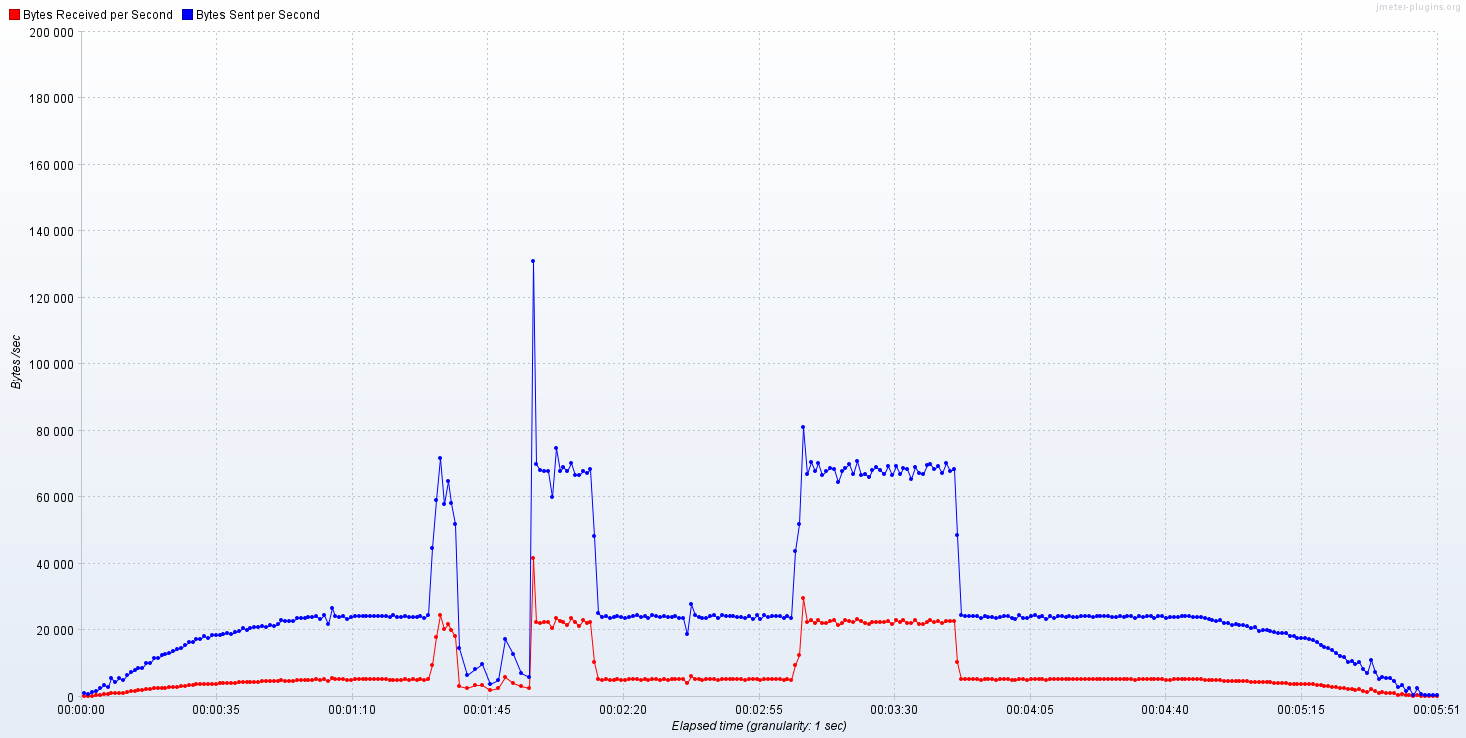

Source data for this figure (header and first rows):
Elapsed time; Bytes Received per Second; Bytes Sent per Second
18:56:15,0; 213.0; 1042
18:56:16,0; 142.0; 695.0
18:56:17,0; 284.0; 1389
18:56:18,0; 360.0; 1734
18:56:19,0; 504.0; 2429
18:56:20,0; 648.0; 3470
18:56:21,0; 648.0; 2779
18:56:22,0; 1152; 5556
18:56:23,0; 936.0; 4511
18:56:24,0; 1152; 5553
18:56:25,0; 1082; 4858
18:56:26,0; 1387; 6593
18:56:27,0; 1533; 7294
18:56:28,0; 1679; 7980
18:56:29,0; 1825; 8677
18:56:30,0; 1825; 8679
18:56:31,0; 2117; 10073
18:56:32,0; 2117; 10064
18:56:33,0; 2409; 11458
18:56:34,0; 2409; 11459
18:56:35,0; 2628; 12503
18:56:36,0; 2701; 12844
18:56:37,0; 2774; 13199
18:56:38,0; 2920; 13540
18:56:39,0; 2993; 14241
18:56:40,0; 3066; 14585
18:56:41,0; 3285; 15627
18:56:42,0; 3431; 16324
18:56:43,0; 3504; 16311
18:56:44,0; 3650; 17361
18:56:45,0; 3650; 17362
18:56:46,0; 3796; 18054
18:56:47,0; 3796; 17713
18:56:48,0; 3869; 18401
18:56:49,0; 3893; 18404
18:56:50,0; 3922; 18402
18:56:51,0; 3996; 18748
18:56:52,0; 3996; 19091
18:56:53,0; 3996; 18755
18:56:54,0; 4070; 19451
18:56:55,0; 4218; 19785
18:56:56,0; 4366; 20485
18:56:57,0; 4292; 20134
18:56:58,0; 4366; 20489
18:56:59,0; 4440; 20823
18:57:00,0; 4440; 20831
18:57:01,0; 4514; 21178
18:57:02,0; 4514; 20839
18:57:03,0; 4588; 21526
18:57:04,0; 4514; 21186
18:57:05,0; 4662; 21874
18:57:06,0; 4884; 22909
18:57:07,0; 4810; 22565
18:57:08,0; 4810; 22573
18:57:09,0; 4810; 22572
18:57:10,0; 5032; 23614
18:57:11,0; 5032; 23618
18:57:12,0; 5106; 23614
18:57:13,0; 5106; 23956
18:57:14,0; 5106; 23959
... 282 more rows
